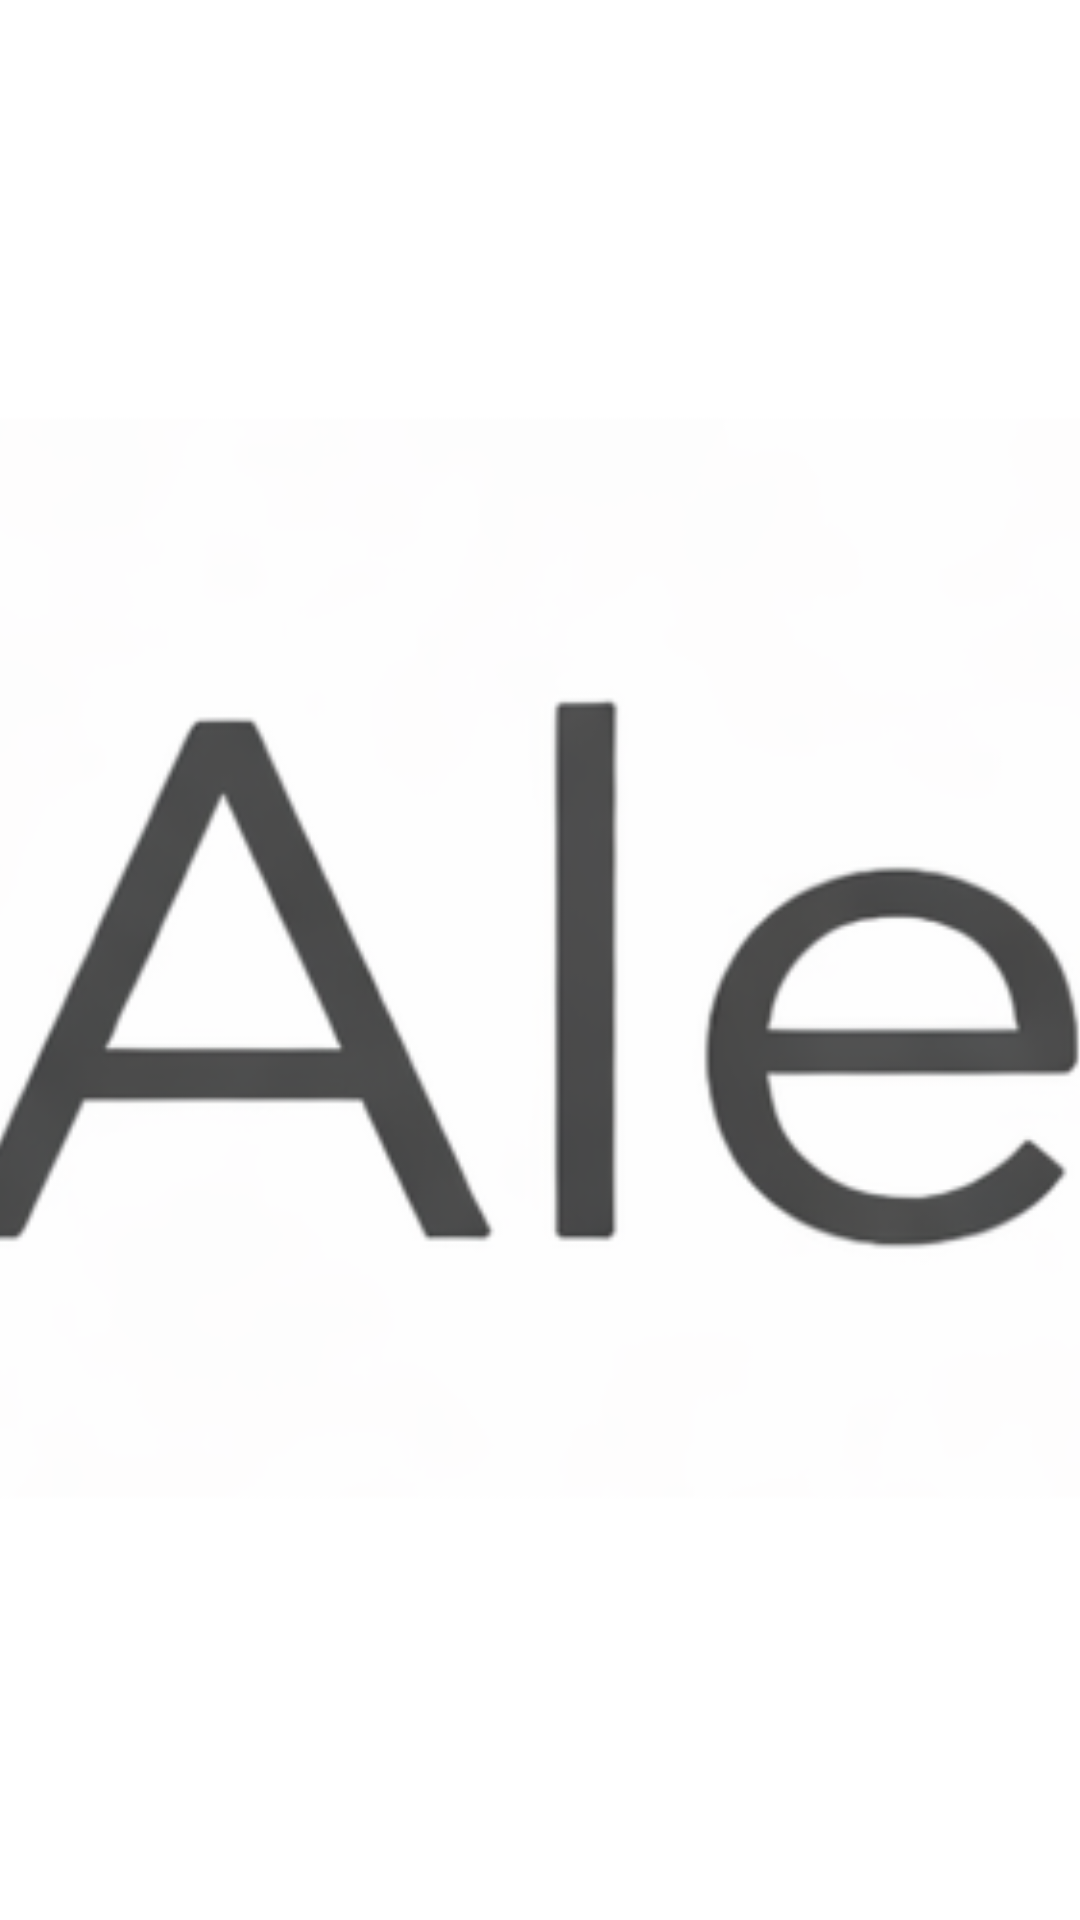

Produce the Android XML layout that renders to this screen, including the resource entries it uses.
<!-- AndroidManifest.xml: activity theme Theme.FireTVXtream.NoActionBar -->
<!-- res/layout/activity_splash.xml -->
<?xml version="1.0" encoding="utf-8"?>
<androidx.constraintlayout.widget.ConstraintLayout xmlns:android="http://schemas.android.com/apk/res/android"
    xmlns:app="http://schemas.android.com/apk/res-auto"
    android:layout_width="match_parent"
    android:layout_height="match_parent">

    <ImageView
        android:layout_width="match_parent"
        android:layout_height="match_parent"
        android:src="@drawable/splash_image"
        android:scaleType="centerCrop" />

</androidx.constraintlayout.widget.ConstraintLayout>
<!-- resources referenced by this layout -->
<resources>
  <!-- drawable splash_image: png bitmap (drawable, 150359 bytes) -->
  <style name="Theme.FireTVXtream.NoActionBar">
          <item name="windowActionBar">false</item>
          <item name="windowNoTitle">true</item>
      </style>
</resources>
